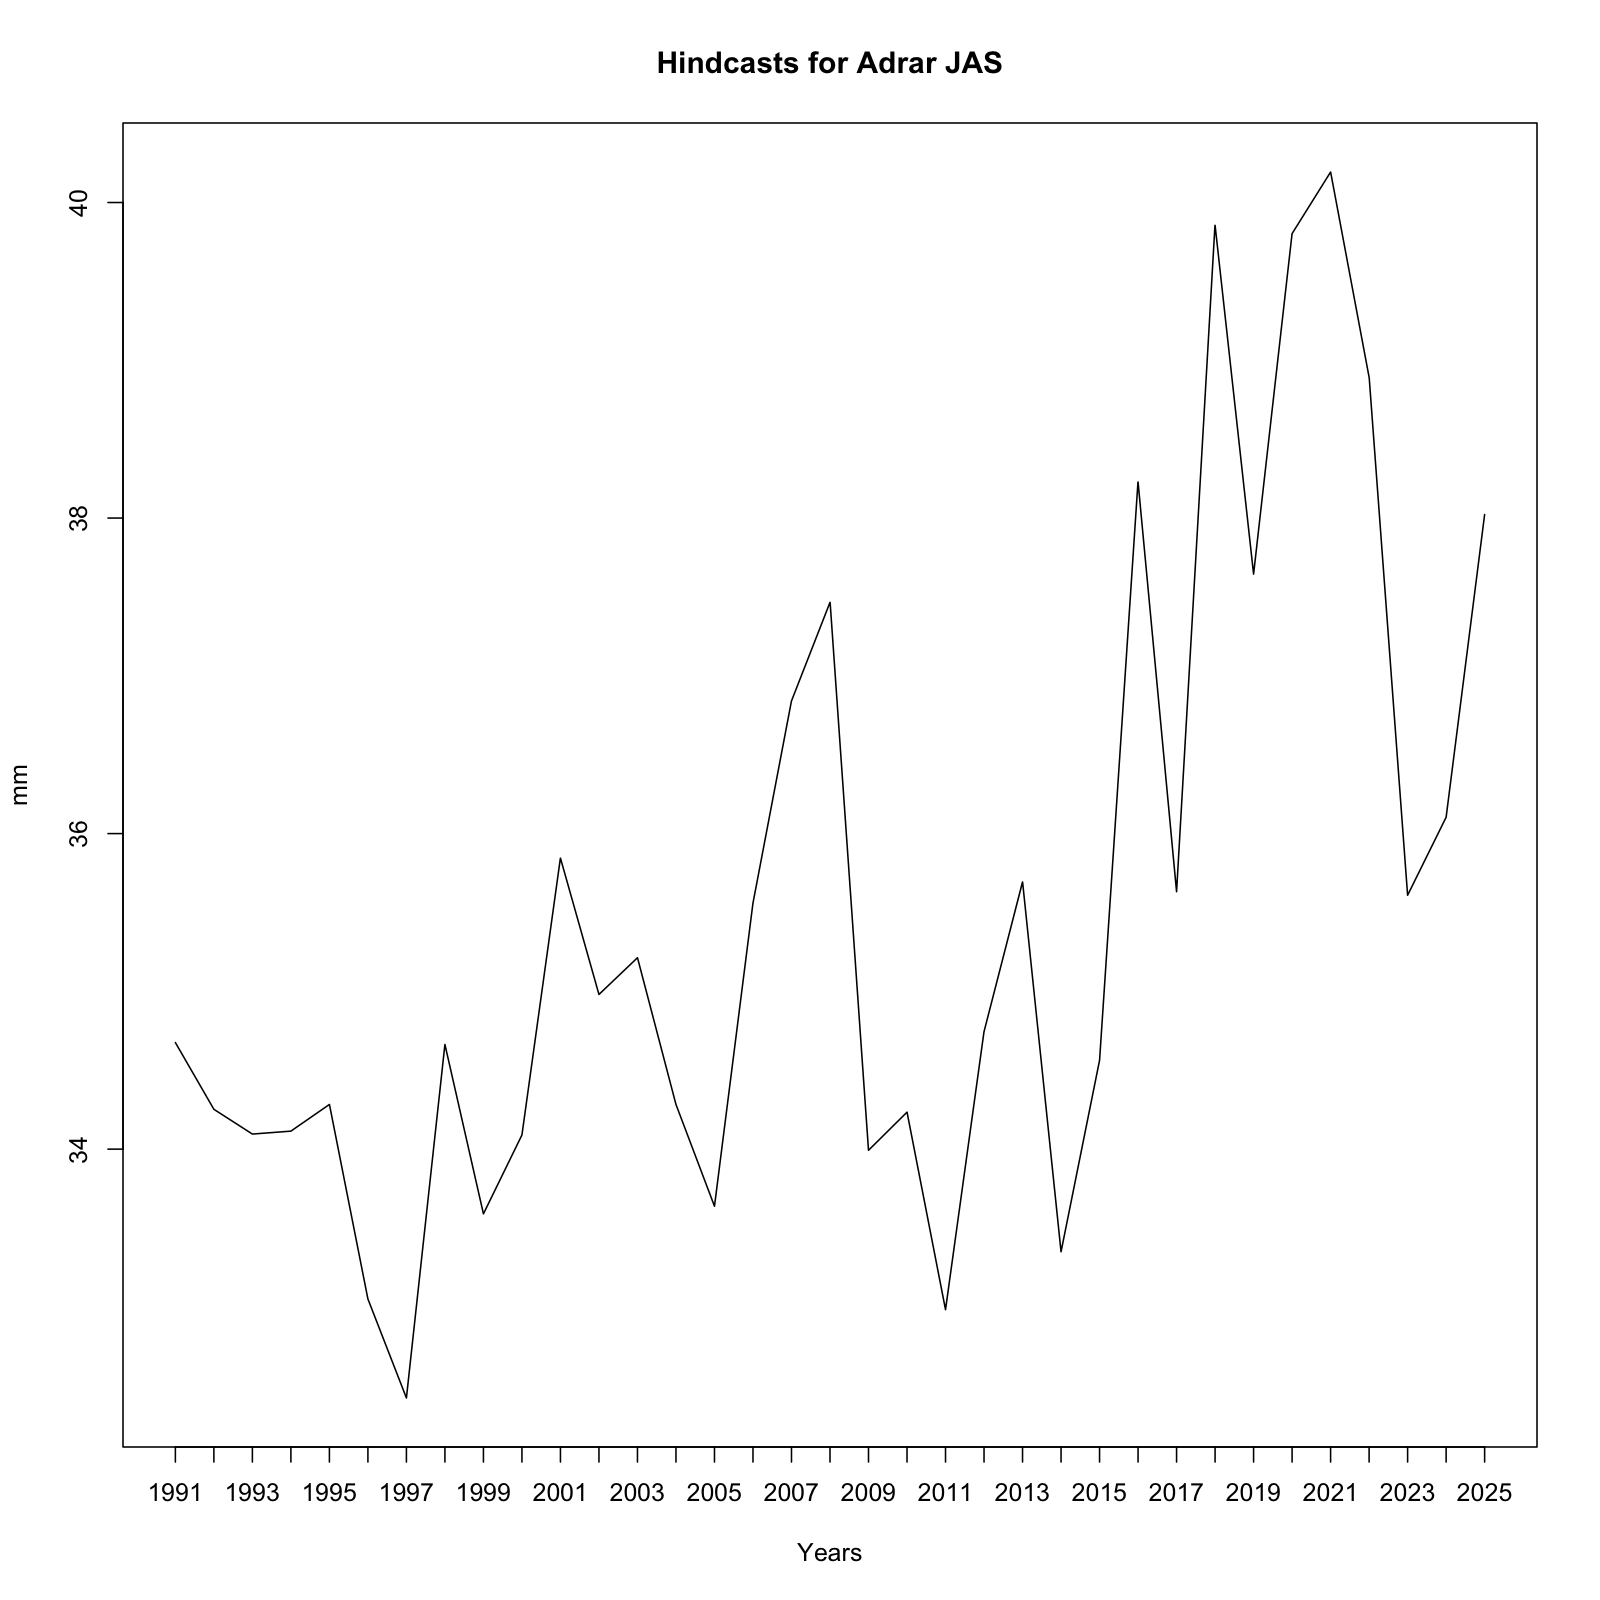

The table this chart was drawn from, first rows:
, x
1, 34.68
2, 34.25
3, 34.1
4, 34.11
5, 34.28
6, 33.05
7, 32.42
8, 34.66
9, 33.59
10, 34.09
11, 35.84
12, 34.98
13, 35.21
14, 34.28
15, 33.64
16, 35.56
17, 36.84
18, 37.47
19, 33.99
20, 34.23
21, 32.98
22, 34.74
23, 35.69
24, 33.35
25, 34.56
26, 38.23
27, 35.63
28, 39.86
29, 37.64
30, 39.8
31, 40.19
32, 38.89
33, 35.61
34, 36.1
35, 38.02
